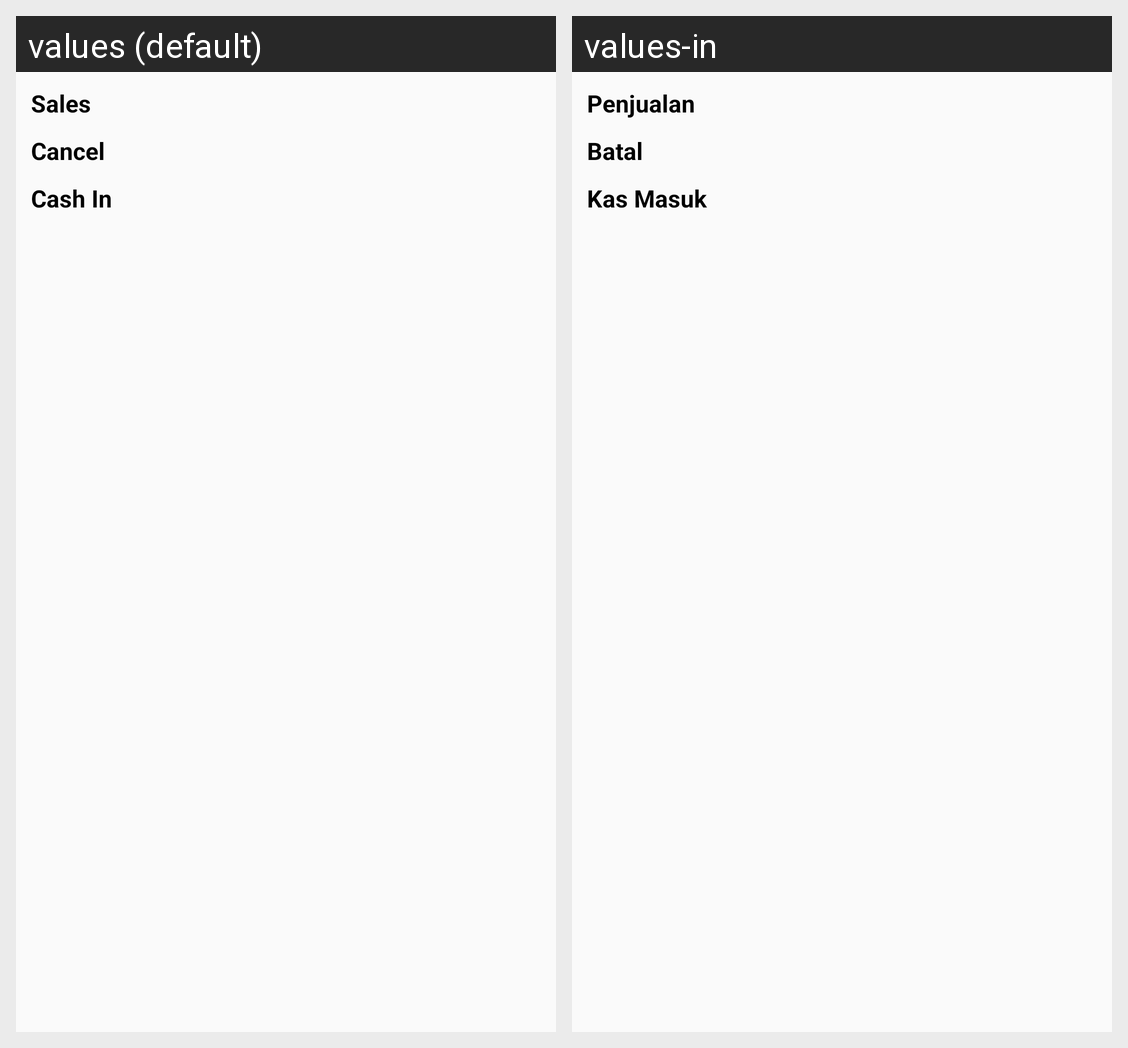

Strings drawn on this Android screen and how each of the app's shown locales translates them:
Android screen res/layout/fragment_cashbox_history_detail.xml rendered under 2 locales, left to right: values (default), values-in. Device: Nexus 5 (rendered at 1080×1920; each locale shown at half size, 540×960, under a caption strip naming it); theme AppTheme.
Strings drawn on this screen, with the default value and each locale's value (text and hints the layout hard-codes, and strings that could not be matched under every locale, appear in the picture but are not listed):

sales
  values: Sales
  values-in: Penjualan

cancel
  values: Cancel
  values-in: Batal

cash_in
  values: Cash In
  values-in: Kas Masuk
